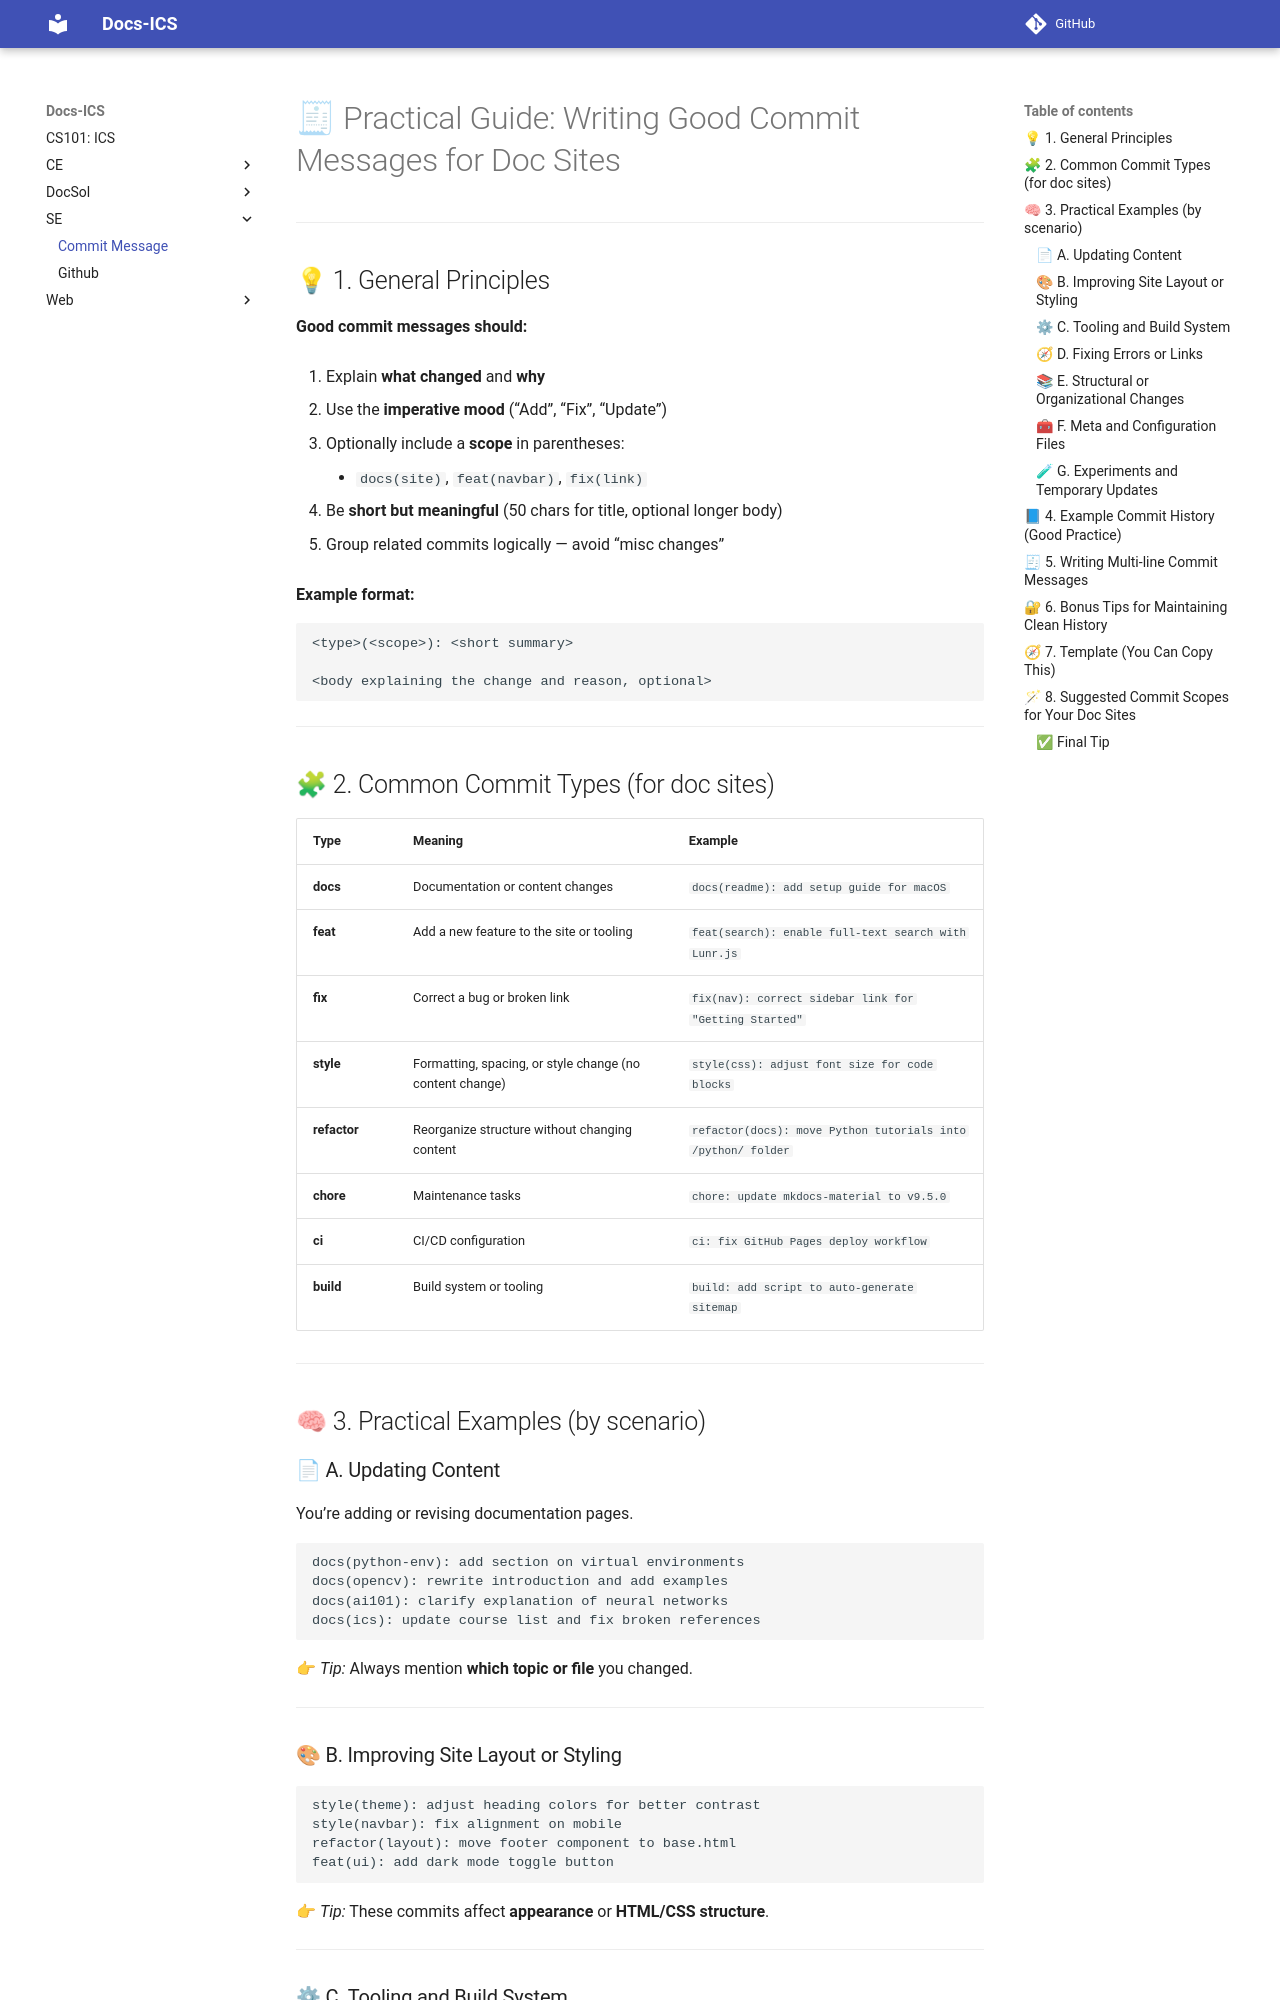

repository: abotw/CS101-ICS-DocSite · page: SE/cmt-msg/index.html · generator: mkdocs

---
title: Commit Message
date: 2025-11-11T11:08:00
---

# 🧾 Practical Guide: Writing Good Commit Messages for Doc Sites

---

## 💡 1. General Principles

**Good commit messages should:**

1. Explain **what changed** and **why**
    
2. Use the **imperative mood** (“Add”, “Fix”, “Update”)
    
3. Optionally include a **scope** in parentheses:
    
    - `docs(site)`, `feat(navbar)`, `fix(link)`
        
4. Be **short but meaningful** (50 chars for title, optional longer body)
    
5. Group related commits logically — avoid “misc changes”
    

**Example format:**

```
<type>(<scope>): <short summary>

<body explaining the change and reason, optional>
```

---

## 🧩 2. Common Commit Types (for doc sites)

|Type|Meaning|Example|
|---|---|---|
|**docs**|Documentation or content changes|`docs(readme): add setup guide for macOS`|
|**feat**|Add a new feature to the site or tooling|`feat(search): enable full-text search with Lunr.js`|
|**fix**|Correct a bug or broken link|`fix(nav): correct sidebar link for "Getting Started"`|
|**style**|Formatting, spacing, or style change (no content change)|`style(css): adjust font size for code blocks`|
|**refactor**|Reorganize structure without changing content|`refactor(docs): move Python tutorials into /python/ folder`|
|**chore**|Maintenance tasks|`chore: update mkdocs-material to v9.5.0`|
|**ci**|CI/CD configuration|`ci: fix GitHub Pages deploy workflow`|
|**build**|Build system or tooling|`build: add script to auto-generate sitemap`|

---

## 🧠 3. Practical Examples (by scenario)

### 📄 A. Updating Content

You’re adding or revising documentation pages.

```bash
docs(python-env): add section on virtual environments
docs(opencv): rewrite introduction and add examples
docs(ai101): clarify explanation of neural networks
docs(ics): update course list and fix broken references
```

👉 _Tip:_ Always mention **which topic or file** you changed.

---

### 🎨 B. Improving Site Layout or Styling

```bash
style(theme): adjust heading colors for better contrast
style(navbar): fix alignment on mobile
refactor(layout): move footer component to base.html
feat(ui): add dark mode toggle button
```

👉 _Tip:_ These commits affect **appearance** or **HTML/CSS structure**.

---
